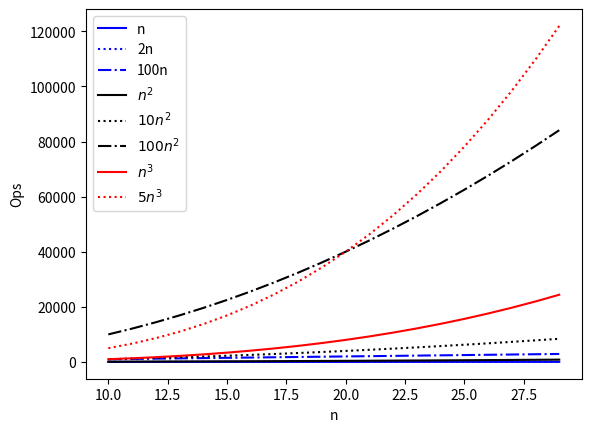

Here is the Python script that generated this plot:
import matplotlib.pyplot as plt
from math import factorial

n = list(range(10, 30, 1))
#n = list(range(10, 50, 1))
#n = list(range(10, 150, 1))
deux_n = [2 * n_ for n_ in n]
cent_n = [100 * n_ for n_ in n]

n2 = [n_ ** 2 for n_ in n]
dix_n2 = [10 * n_ ** 2 for n_ in n]
cent_n2 = [100 * n_ ** 2 for n_ in n]

n3 = [n_ ** 3 for n_ in n]
cinq_n3 = [5 * n_ ** 3 for n_ in n]

#fact = [factorial(n_) for n_ in n]

plt.xlabel('n')
plt.ylabel('Ops')
plt.plot(n, n, '-b', label='n')
plt.plot(n, deux_n, ':b', label='2n')
plt.plot(n, cent_n, '-.b', label='100n')
plt.plot(n, n2, '-k', label='$n^2$')
plt.plot(n, dix_n2, ':k', label='$10n^2$')
plt.plot(n, cent_n2, '-.k', label='$100n^2$')
plt.plot(n, n3, '-r', label='$n^3$')
plt.plot(n, cinq_n3, ':r', label='$5n^3$')
#plt.plot(n, fact, '-k', label='n!')
plt.legend()
plt.show()
